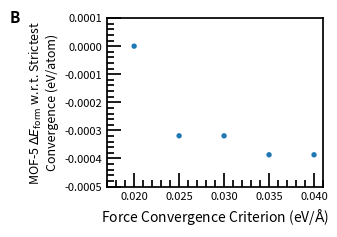

Recreate this plot in Python.
from __future__ import annotations

import matplotlib.pyplot as plt
import numpy as np

forme = [-0.492680, -0.4929992, -0.4929993, -0.49306676, -0.49306677]
force_tol = [0.02, 0.025, 0.03, 0.035, 0.04]

rel_forme = np.zeros(5)
for i in range(len(forme)):
    print(i)
    rel_forme[i] = forme[i] - forme[0]

# 5) Create scatter plot
fig, ax = plt.subplots(figsize=(3.8, 2.485))
plt.scatter(force_tol, rel_forme, s=15, alpha=1, edgecolors="none")
plt.xlabel(r"Force Convergence Criterion (eV/${\mathrm{\AA}}$)", fontsize=10)
plt.ylabel(
    "MOF-5 $ΔE_{\\mathrm{form}}$ w.r.t. Strictest \nConvergence (eV/atom)", fontsize=9
)


ax.tick_params(which="major", direction="in", length=10, width=1.25)
ax.tick_params(which="minor", direction="in", length=5, width=1.25)

for spine in ax.spines.values():
    spine.set_linewidth(1.25)

ax.tick_params(labelsize=8)

ax.minorticks_on()

# plt.legend(handles=[
#    plt.Line2D([0], [0], marker='o', color='w', markerfacecolor='#6495ED', markersize=12, label='Synthesized'),
#    plt.Line2D([0], [0], marker='o', color='w', markerfacecolor='#FF6347', markersize=12, label='Not Synthesized')
# ],
# fontsize = 22,
# loc = 'best',
# frameon = False
# )
plt.xlim([0.017, 0.041])
plt.ylim([-0.0005, 0.0001])
# plt.ylim([-0.5, -0.470])

# ax.text(
#    -0.145,    # x position, just left of the left spine
#    1.0,     # y position, just above the top spine
#    "B",      # the label
#    transform=ax.transAxes,   # interpret x,y in axis fraction (0 to 1)
#    fontsize=11,              # size of the letter
#    fontweight="bold",        # make it bold
#    va="top",                 # vertical alignment
#    ha="left"                 # horizontal alignment
# )

# plt.xlim([0, 40])
# plt.ylim([0, 0.82])

ax.text(
    -0.45,  # x position, just left of the left spine
    1.05,  # y position, just above the top spine
    "B",  # the label
    transform=ax.transAxes,  # interpret x,y in axis fraction (0 to 1)
    fontsize=11,  # size of the letter
    fontweight="bold",  # make it bold
    va="top",  # vertical alignment
    ha="left",  # horizontal alignment
)


plt.tight_layout()
plt.savefig("FigureS4b", dpi=1500, bbox_inches="tight")
#:wplt.show()
# s#ns.set_theme(style="ticks")
